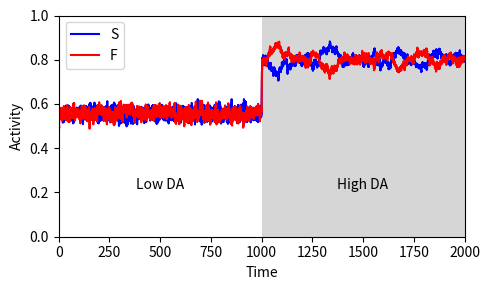

Here is the Python script that generated this plot:
import numpy as np
import matplotlib.pyplot as plt

def sigmoid(x):
    """Sigmoid activation function."""
    return 1 / (1 + np.exp(-x))

class NeuralModel:
    def __init__(self):
        # Neuron population parameters
        self.DrF = 0.75  # Baseline drive for F neurons
        self.DrS = 0.75  # Baseline drive for S neurons
        self.ExF = 10    # Excitation parameter for F neurons
        self.ExS = 10    # Excitation parameter for S neurons
        self.TauSF = 3.0      # Time constant for S and F neuron dynamics
        
        # Nonesential connections
        self.W_SS = 0.0
        self.W_FF = 0.0
        self.W_IF = -0.2
        self.W_IS = -0.2
        self.W_ISIF =-0.2
        self.W_IFIS =-0.2
        self.W_IFF = -0.1
        self.W_ISS = -0.1
        
        # IS interneuron parameters
        self.W_ISF = -1.1     # Weight of IS to F neurons
        self.ExIS = 2          # was 3 Excitation of IS neurons
        self.DrIS = -0.2       # Baseline drive for IS neurons
        self.W_SIS = .9        # Weight of S to IS neurons

        # IF interneuron parameters
        self.W_IFS = -1.1     # Weight of IF to S neurons
        self.ExIF = 2          # was 3 Excitation of IF neurons
        self.DrIF = -0.2       # Baseline drive for IF neurons
        self.W_FIF = .9         # Weight of F to IF neurons

        # Noise level
        self.noise_level = 0.16

    def compute_derivatives(self, F, S, IS, IF, DrF, DrS, dt):
        """Compute derivatives for F, S, IS, and IF neurons."""
        # IS interneuron dynamics
        dISdt = (sigmoid(self.ExIS * (self.W_SIS * S + self.W_IS * IS + self.W_IFIS * IF + self.DrIS)) - IS + self.noise_level * np.random.randn()*np.sqrt(dt))

        # IF interneuron dynamics
        dIFdt = (sigmoid(self.ExIF * (self.W_FIF * F + self.W_IF * IF + self.W_ISIF * IS + self.DrIF)) - IF + self.noise_level * np.random.randn()*np.sqrt(dt))

        # F neuron dynamics
        dFdt = (sigmoid(self.ExF * (self.W_ISF * IS + self.W_FF * F + self.W_IFF * IF + DrF)) - F + self.noise_level * np.random.randn()*np.sqrt(dt)) / self.TauSF

        # S neuron dynamics
        dSdt = (sigmoid(self.ExS * (self.W_IFS * IF + self.W_SS * S + self.W_ISS * IS + DrS)) - S + self.noise_level * np.random.randn()*np.sqrt(dt)) / self.TauSF

        return dFdt, dSdt, dISdt, dIFdt

    def simulate(self, t_max=5000, dt=0.1):
        """Simulate the neural model over time."""
        # Time array
        t = np.linspace(0, t_max, int(t_max / dt) + 1)

        # Initial conditions
        F = np.zeros_like(t)
        S = np.zeros_like(t)
        IS = np.zeros_like(t)
        IF = np.zeros_like(t)
        
        F[0] = 0.6
        S[0] = 0.7
        IS[0] = sigmoid(self.ExIS * (self.W_SIS * S[0] + self.DrIS))
        IF[0] = sigmoid(self.ExIF * (self.W_FIF * F[0] + self.DrIF))

        # Simulation loop
        for i in range(1, len(t)):
            # Define stimulation protocol
            if 0 < t[i] < 1000:  # Low DA state
                DrS = DrF = 0.75
                self.ExF = self.ExS = 5
                self.W_ISF = -1.2
                self.W_IFS = -1.2
                self.TauSF = 1.0

            else:  # Hi DA state
                DrS = DrF = 0.75
                self.ExF, self.ExS = 15, 15
                self.W_ISF = -0.8
                self.W_IFS = -.8
                self.TauSF = 3.0
                self.ExIS = self.ExIF = 3
                self.DrIS = self.DrIF = -0.1


            # Compute derivatives
            dF, dS, dIS, dIF = self.compute_derivatives(F[i-1], S[i-1], IS[i-1], IF[i-1], DrF, DrS, dt)

            # Update state variables
            F[i] = F[i-1] + dF * dt
            S[i] = S[i-1] + dS * dt
            IS[i] = IS[i-1] + dIS * dt
            IF[i] = IF[i-1] + dIF * dt

        return t, F, S, IS, IF

    def plot_results(self, t, F, S, IS, IF):
        """Plot simulation results."""
        plt.figure(figsize=(5, 3))
        plt.plot(t, S, label="S", color='blue')
        plt.plot(t, F, label="F", color='red')
        #plt.plot(t, IS, label="IS", color='green')
        #plt.plot(t, IF, label="IF", color='purple')
        plt.xlabel("Time")
        plt.ylabel("Activity")

        # Highlight different states
        for i in range(1, 2):
            plt.axvspan(i*1000, 1000+i*1000, facecolor='0.2', alpha=0.2)

        plt.xlim(0, 2000)
        plt.ylim(0, 1)
        plt.text(500, 0.2, 'Low DA', va='bottom', ha='center', rotation=0)
        plt.text(1500, 0.2, 'High DA', va='bottom', ha='center', rotation=0)
        
        plt.legend()
        plt.tight_layout()
        plt.savefig('Figure2B.pdf')
        plt.show()

def main():
    model = NeuralModel()
    t, F, S, IS, IF = model.simulate()
    model.plot_results(t, F, S, IS, IF)

if __name__ == "__main__":
    main()
